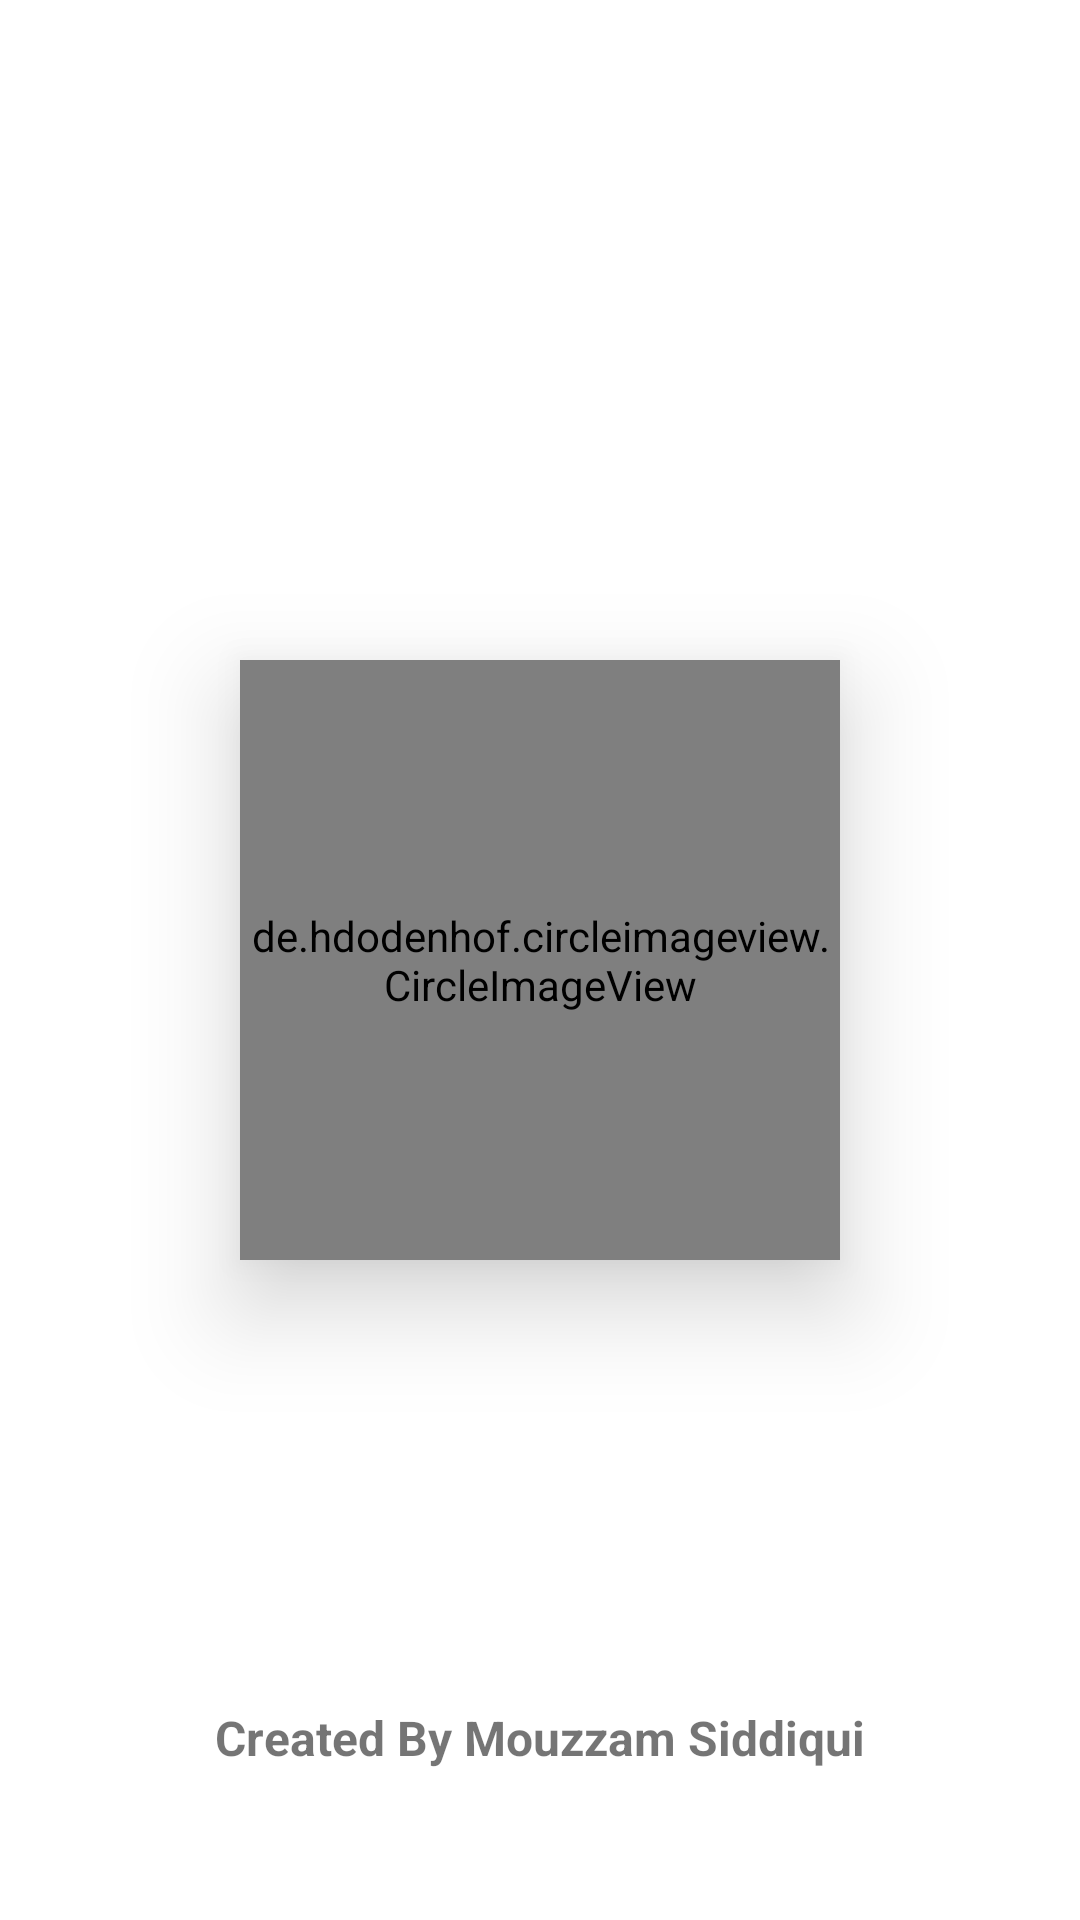

Reconstruct the res/layout file that produces this screen, plus the resources it refers to.
<!-- AndroidManifest.xml: application theme Theme.MovieBooking -->
<!-- res/layout/activity_splash_screen.xml -->
<?xml version="1.0" encoding="utf-8"?>
<RelativeLayout xmlns:android="http://schemas.android.com/apk/res/android"
    xmlns:app="http://schemas.android.com/apk/res-auto"
    xmlns:tools="http://schemas.android.com/tools"
    android:layout_width="match_parent"
    android:layout_height="match_parent"
    tools:context=".View.SplashScreen">



    <de.hdodenhof.circleimageview.CircleImageView
        android:layout_width="200dp"
        android:layout_height="200dp"
        android:elevation="20dp"
        android:src="@drawable/splash_screen_icon"
        android:layout_centerInParent="true"/>




    <TextView
        android:layout_width="wrap_content"
        android:layout_height="wrap_content"
        android:text="Created By Mouzzam Siddiqui"
        android:layout_alignParentBottom="true"
        android:layout_marginBottom="50dp"
        android:layout_centerHorizontal="true"
        android:textStyle="bold"
        android:textSize="16sp"
/>

</RelativeLayout>
<!-- resources referenced by this layout -->
<resources>
  <!-- drawable splash_screen_icon: png bitmap (drawable, 174593 bytes) -->
  <style name="Theme.MovieBooking" parent="Theme.MaterialComponents.DayNight.DarkActionBar">
          
          <item name="colorPrimary">@color/purple_500</item>
          <item name="colorPrimaryVariant">@color/purple_700</item>
          <item name="colorOnPrimary">@color/white</item>
          
          <item name="colorSecondary">@color/teal_200</item>
          <item name="colorSecondaryVariant">@color/teal_700</item>
          <item name="colorOnSecondary">@color/black</item>
          
          <item name="android:statusBarColor" tools:targetApi="l">?attr/colorPrimaryVariant</item>
          
      </style>
  <color name="purple_500">#FF6200EE</color>
  <color name="purple_700">#FF3700B3</color>
  <color name="white">#FFFFFFFF</color>
  <color name="teal_200">#FF03DAC5</color>
  <color name="teal_700">#FF018786</color>
  <color name="black">#FF000000</color>
</resources>
